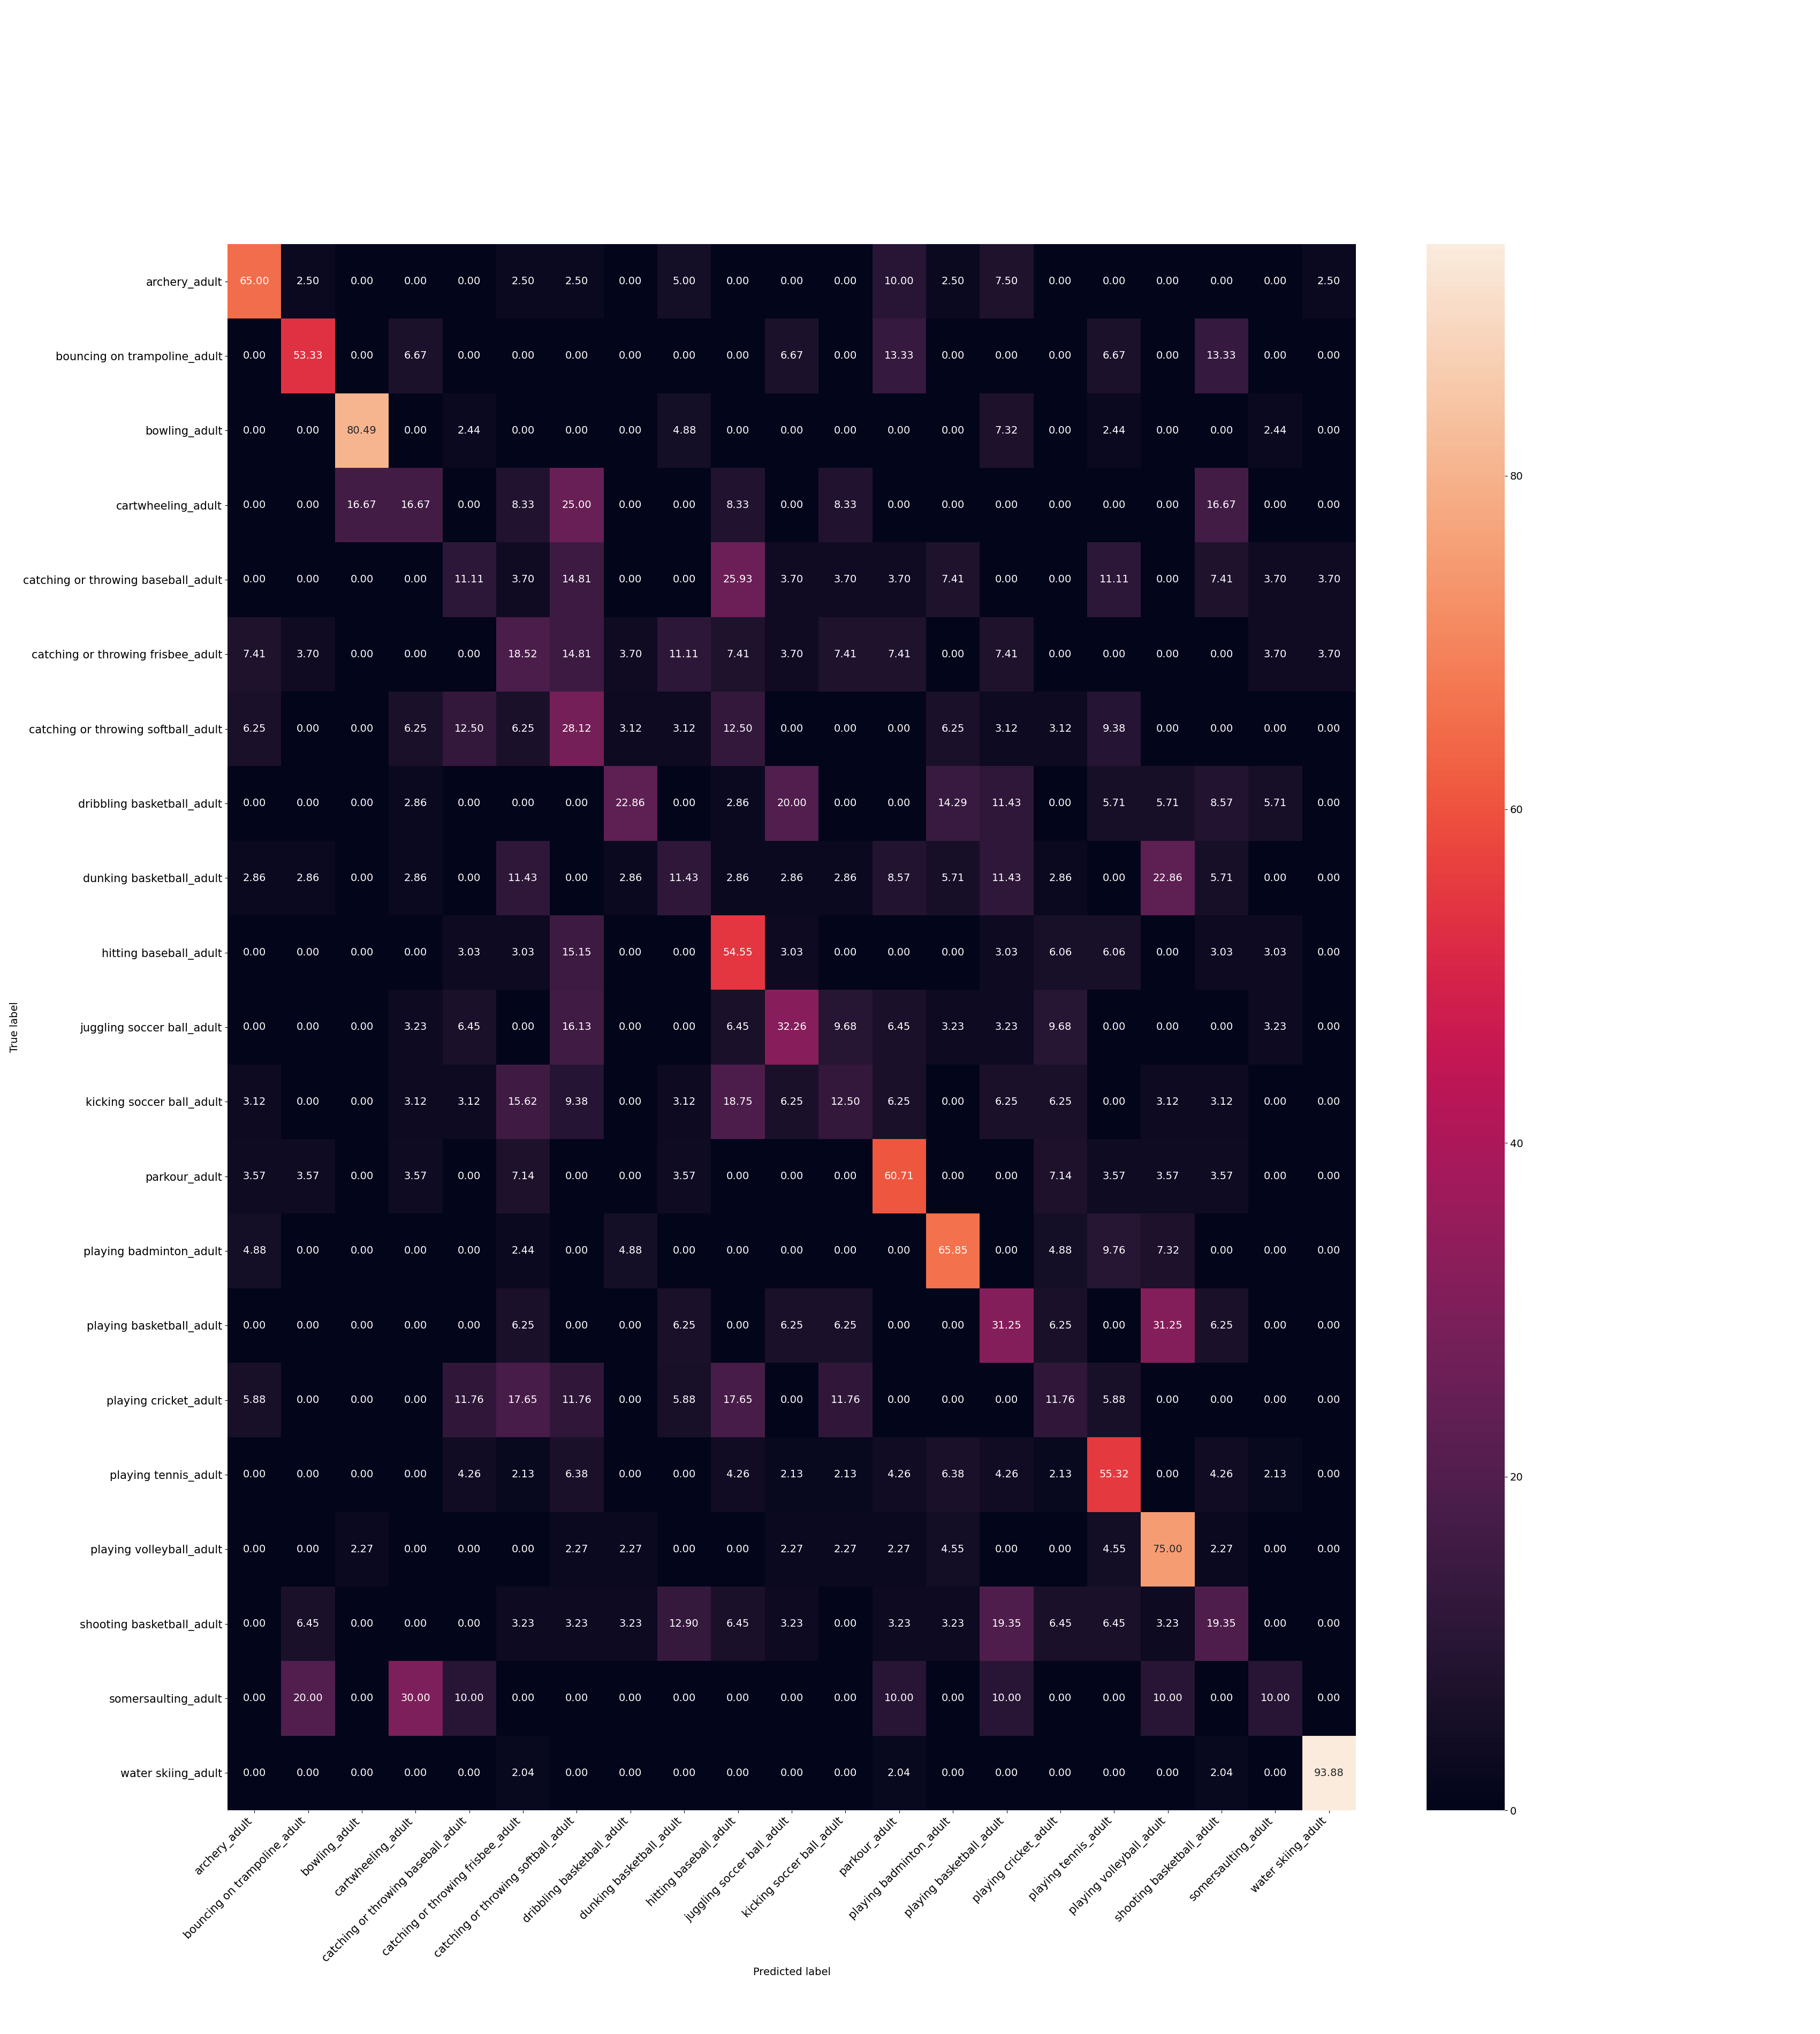

Source data for this figure (header and first rows):
, Class, Accuracy
0, archery_adult, 0.65
1, bouncing on trampoline_adult, 0.5333
2, bowling_adult, 0.8049
3, cartwheeling_adult, 0.1667
4, catching or throwing baseball_adult, 0.1111
5, catching or throwing frisbee_adult, 0.1852
6, catching or throwing softball_adult, 0.2812
7, dribbling basketball_adult, 0.2286
8, dunking basketball_adult, 0.1143
9, hitting baseball_adult, 0.5455
10, juggling soccer ball_adult, 0.3226
11, kicking soccer ball_adult, 0.125
12, parkour_adult, 0.6071
13, playing badminton_adult, 0.6585
14, playing basketball_adult, 0.3125
15, playing cricket_adult, 0.1176
16, playing tennis_adult, 0.5532
17, playing volleyball_adult, 0.75
18, shooting basketball_adult, 0.1935
19, somersaulting_adult, 0.1
20, water skiing_adult, 0.9388
